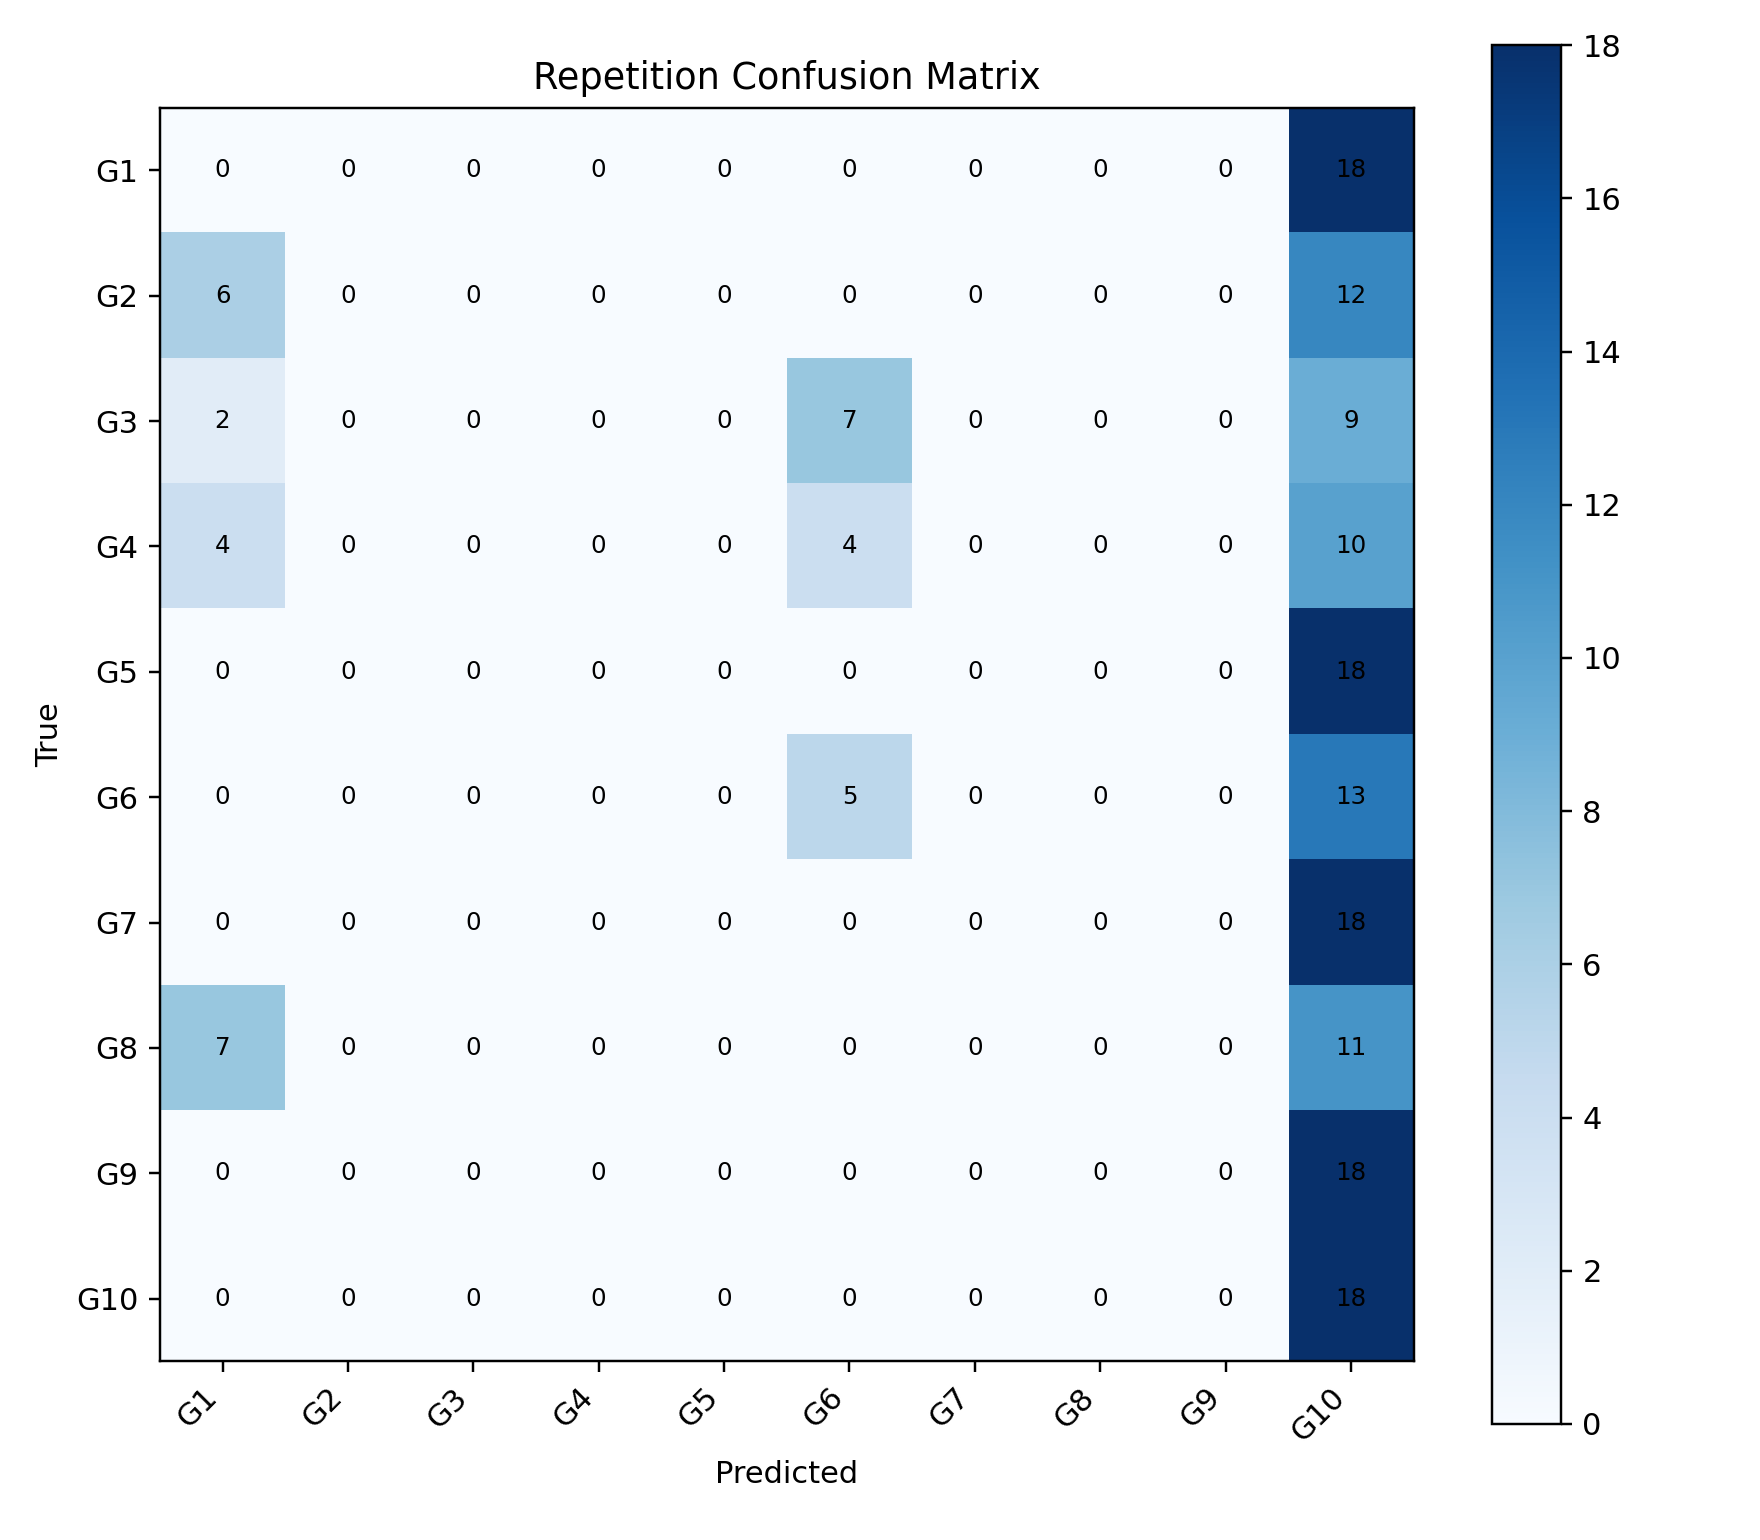

Values plotted in this chart, from the file beside it:
, G1, G2, G3, G4, G5, G6, G7, G8, G9, G10
G1, 0, 0, 0, 0, 0, 0, 0, 0, 0, 18
G2, 6, 0, 0, 0, 0, 0, 0, 0, 0, 12
G3, 2, 0, 0, 0, 0, 7, 0, 0, 0, 9
G4, 4, 0, 0, 0, 0, 4, 0, 0, 0, 10
G5, 0, 0, 0, 0, 0, 0, 0, 0, 0, 18
G6, 0, 0, 0, 0, 0, 5, 0, 0, 0, 13
G7, 0, 0, 0, 0, 0, 0, 0, 0, 0, 18
G8, 7, 0, 0, 0, 0, 0, 0, 0, 0, 11
G9, 0, 0, 0, 0, 0, 0, 0, 0, 0, 18
G10, 0, 0, 0, 0, 0, 0, 0, 0, 0, 18
